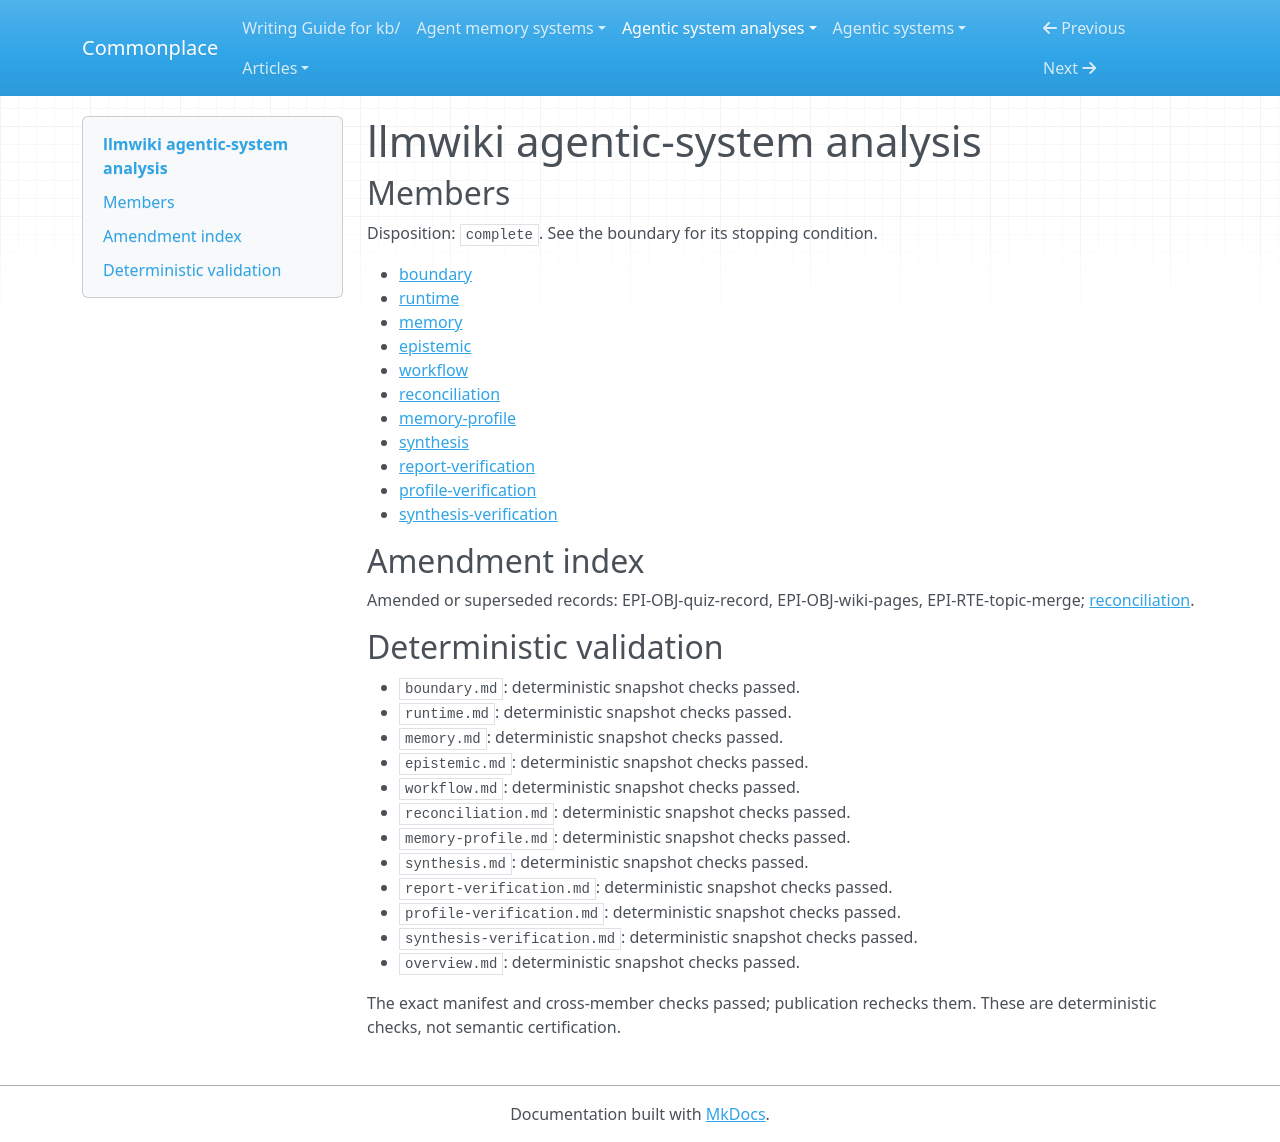

repository: zby/commonplace · page: agentic-system-analyses/retained/suwonleee--llmwiki/overview/index.html · generator: mkdocs

---
type: agentic-system-analyses/types/agentic-system-analysis-overview.md
description: llmwiki compiles session evidence into a project wiki and selectively
  supplies it to later agents; admission and feedback are wired, but semantic fidelity
  and improved task capacity remain unobserved.
run-id: AAS-2026-11-08-llmwiki-7f7e35008c0f-01
result-disposition: complete
target-class: memory/knowledge/context-engineering system
boundary-kind: whole-system
reviewed-boundary: e6be788bdfd969c3695f839a5d6b5752bb233cfc
analysis-cutoff: '2026-11-08'
evidence-tier: code-grounded
system: llmwiki
run-date: '2026-11-08'
inputs-commit: 0aa1fb36a5915c260dd07adb7933df1f0eea2587
---

# llmwiki agentic-system analysis

## Members

Disposition: `complete`. See the boundary for its stopping condition.

- [boundary](./boundary.md)
- [runtime](./runtime.md)
- [memory](./memory.md)
- [epistemic](./epistemic.md)
- [workflow](./workflow.md)
- [reconciliation](./reconciliation.md)
- [memory-profile](./memory-profile.md)
- [synthesis](./synthesis.md)
- [report-verification](./report-verification.md)
- [profile-verification](./profile-verification.md)
- [synthesis-verification](./synthesis-verification.md)

## Amendment index

Amended or superseded records: EPI-OBJ-quiz-record, EPI-OBJ-wiki-pages, EPI-RTE-topic-merge; [reconciliation](reconciliation.md).

## Deterministic validation

- `boundary.md`: deterministic snapshot checks passed.
- `runtime.md`: deterministic snapshot checks passed.
- `memory.md`: deterministic snapshot checks passed.
- `epistemic.md`: deterministic snapshot checks passed.
- `workflow.md`: deterministic snapshot checks passed.
- `reconciliation.md`: deterministic snapshot checks passed.
- `memory-profile.md`: deterministic snapshot checks passed.
- `synthesis.md`: deterministic snapshot checks passed.
- `report-verification.md`: deterministic snapshot checks passed.
- `profile-verification.md`: deterministic snapshot checks passed.
- `synthesis-verification.md`: deterministic snapshot checks passed.
- `overview.md`: deterministic snapshot checks passed.

The exact manifest and cross-member checks passed; publication rechecks them. These are deterministic checks, not semantic certification.
